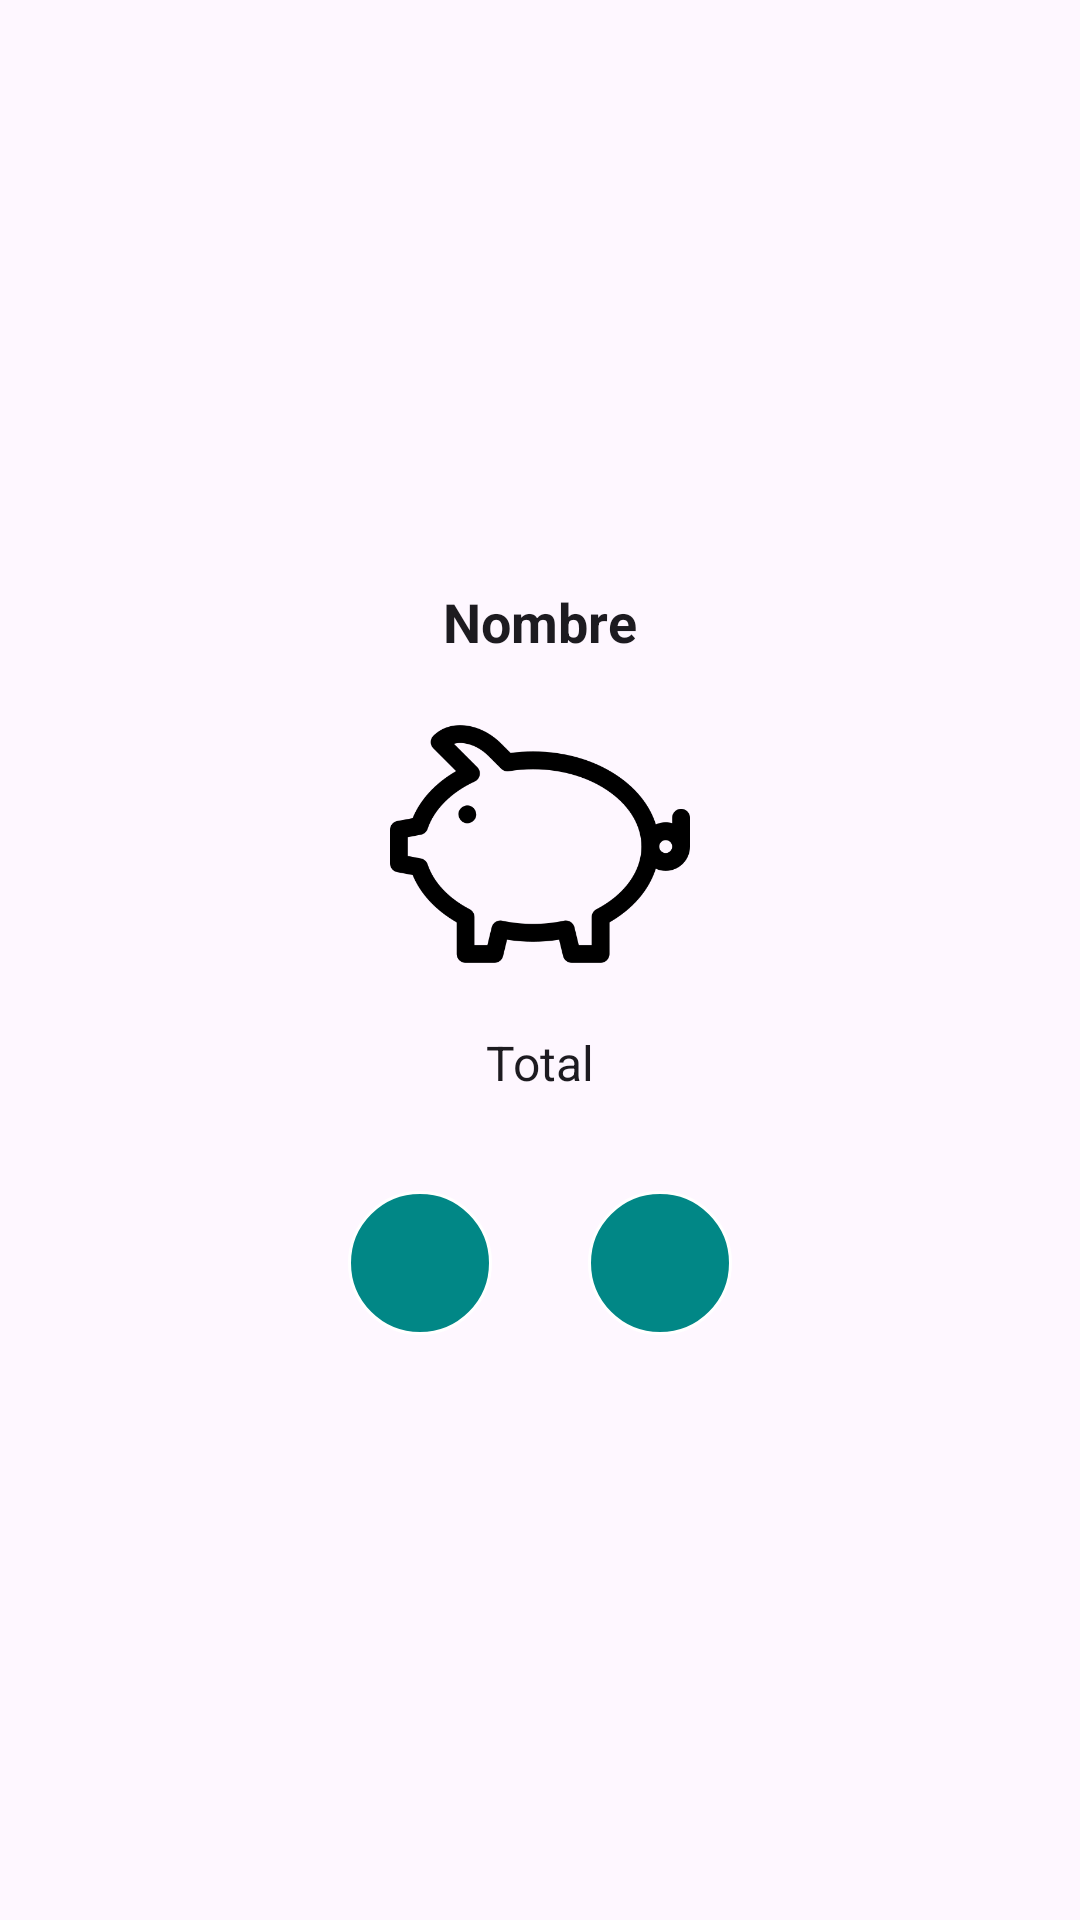

The Android layout XML behind this screen, and the referenced resources:
<!-- AndroidManifest.xml: application theme Theme.RittoApp -->
<!-- res/layout/fragment_ahorros_alcancia.xml -->
<?xml version="1.0" encoding="utf-8"?>
<RelativeLayout xmlns:android="http://schemas.android.com/apk/res/android"
    xmlns:app="http://schemas.android.com/apk/res-auto"
    android:layout_width="match_parent"
    android:layout_height="match_parent"
    android:padding="16dp"
    android:background="?android:attr/windowBackground">

    <LinearLayout
        android:layout_width="match_parent"
        android:layout_height="wrap_content"
        android:orientation="vertical"
        android:gravity="center_horizontal"
        android:layout_centerInParent="true">

        <TextView
            android:id="@+id/txtNombreAhorro"
            android:layout_width="wrap_content"
            android:layout_height="wrap_content"
            android:text="Nombre"
            android:textSize="18sp"
            android:textStyle="bold"
            android:layout_marginBottom="12dp"
            android:textColor="?android:textColorPrimary" />

        <ImageView
            android:id="@+id/imgIconoAhorro"
            android:layout_width="100dp"
            android:layout_height="100dp"
            android:src="@drawable/tunco"
            android:layout_marginBottom="12dp" />

        <TextView
            android:id="@+id/txtTotalAhorro"
            android:layout_width="wrap_content"
            android:layout_height="wrap_content"
            android:text="@string/total"
            android:textSize="16sp"
            android:layout_marginBottom="24dp"
            android:textColor="?android:textColorPrimary" />

        
        <LinearLayout
            android:layout_width="wrap_content"
            android:layout_height="wrap_content"
            android:orientation="horizontal"
            android:gravity="center"
            android:layout_marginTop="8dp">

            

            <ImageButton
                android:id="@+id/btnRetirarDinero"
                android:layout_width="48dp"
                android:layout_height="48dp"
                android:background="@drawable/circle_white_bg_green_stroke"
                android:clickable="true"
                android:contentDescription="@string/retirar_dinero"
                android:focusable="true"
                android:padding="12dp"
                android:scaleType="centerInside"
                android:src="@drawable/menos"
                app:tint="@android:color/white"
                android:layout_marginEnd="32dp"/>

            <ImageButton
                android:id="@+id/btnDepositarDinero"
                android:layout_width="48dp"
                android:layout_height="48dp"
                android:background="@drawable/circle_white_bg_green_stroke"
                android:clickable="true"
                android:contentDescription="@string/agregar_dinero"
                android:focusable="true"
                android:padding="12dp"
                android:scaleType="centerInside"
                android:src="@drawable/mas"
                app:tint="@android:color/white"
                />

        </LinearLayout>
    </LinearLayout>
</RelativeLayout>
<!-- resources referenced by this layout -->
<resources>
  <!-- drawable circle_white_bg_green_stroke (drawable) -->
  <?xml version="1.0" encoding="utf-8"?>
  <shape xmlns:android="http://schemas.android.com/apk/res/android"
      android:shape="oval">
      <solid android:color="@color/teal_700"/> 
      <stroke
          android:width="1dp"
          android:color="@android:color/white"/> 
      <size
          android:width="48dp"
          android:height="48dp"/>
  </shape>
  <!-- drawable tunco: png bitmap (drawable, 12431 bytes) -->
  <string name="agregar_dinero">Agregar dinero</string>
  <string name="retirar_dinero">Retirar dinero</string>
  <string name="total">Total</string>
  <style name="Theme.RittoApp" parent="Theme.Material3.DayNight.NoActionBar">
          
          <item name="colorSurface">@color/surface_light</item>
          <item name="colorOutline">@color/outline_light</item>
          <item name="colorPrimary">@color/teal_700</item>
      </style>
  <color name="teal_700">#018786</color>
  <color name="surface_light">#FFFFFF</color>
  <color name="outline_light">#E0E0E0</color>
</resources>
